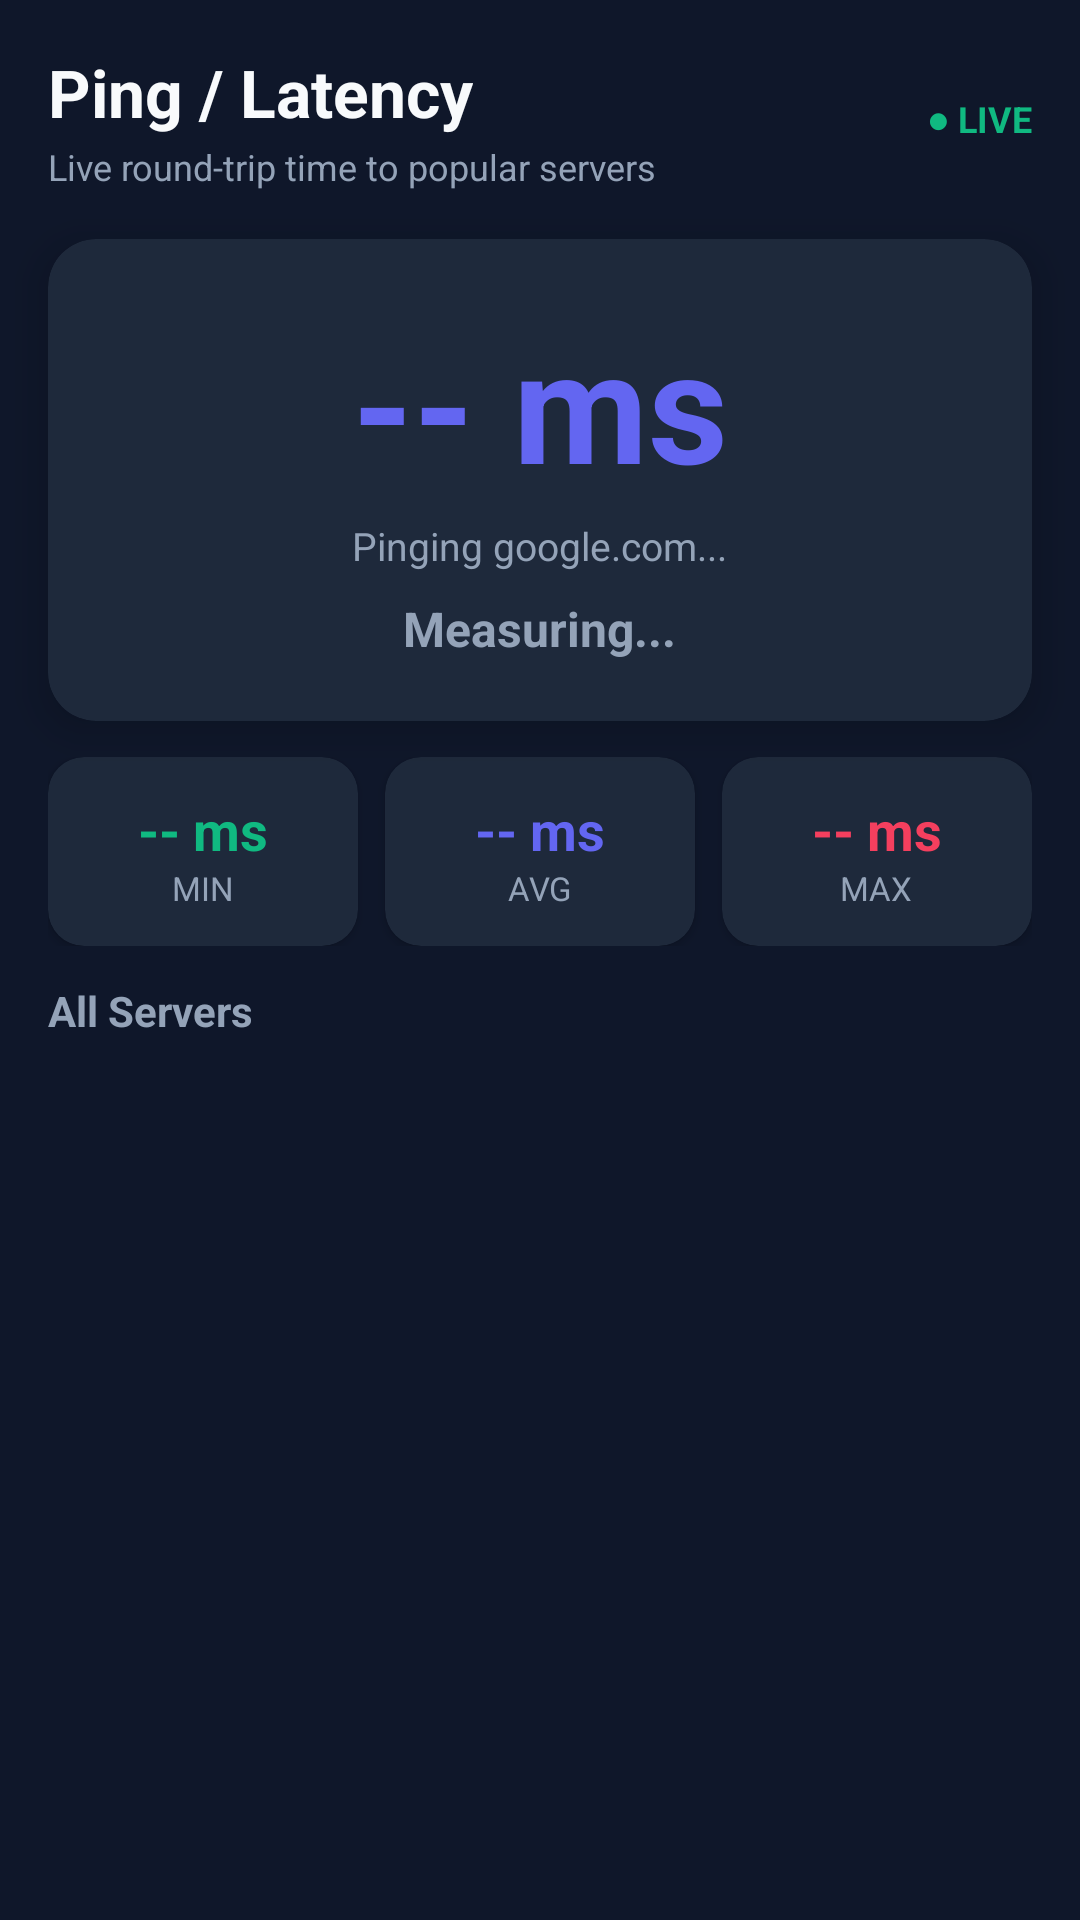

Layout XML and referenced resources for this Android screen:
<!-- AndroidManifest.xml: application theme Theme.InternetSpeedMeeter -->
<!-- res/layout/activity_ping.xml -->
<?xml version="1.0" encoding="utf-8"?>
<LinearLayout
    xmlns:android="http://schemas.android.com/apk/res/android"
    android:layout_width="match_parent"
    android:layout_height="match_parent"
    android:orientation="vertical"
    android:background="@color/background_dark">

    
    <LinearLayout
        android:layout_width="match_parent"
        android:layout_height="wrap_content"
        android:orientation="horizontal"
        android:gravity="center_vertical"
        android:padding="16dp">

        <LinearLayout
            android:layout_width="0dp"
            android:layout_height="wrap_content"
            android:layout_weight="1"
            android:orientation="vertical">

            <TextView
                android:layout_width="wrap_content"
                android:layout_height="wrap_content"
                android:text="Ping / Latency"
                android:textSize="22sp"
                android:textStyle="bold"
                android:textColor="@color/text_primary_dark"/>

            <TextView
                android:layout_width="wrap_content"
                android:layout_height="wrap_content"
                android:text="Live round-trip time to popular servers"
                android:textSize="12sp"
                android:textColor="@color/text_secondary_dark"
                android:layout_marginTop="2dp"/>

        </LinearLayout>

        
        <TextView
            android:id="@+id/pingLiveIndicator"
            android:layout_width="wrap_content"
            android:layout_height="wrap_content"
            android:text="● LIVE"
            android:textSize="12sp"
            android:textColor="@color/meter_green"
            android:textStyle="bold"/>

    </LinearLayout>

    
    <androidx.cardview.widget.CardView
        xmlns:app="http://schemas.android.com/apk/res-auto"
        android:layout_width="match_parent"
        android:layout_height="wrap_content"
        android:layout_marginHorizontal="16dp"
        android:layout_marginBottom="12dp"
        app:cardBackgroundColor="@color/card_background_dark"
        app:cardCornerRadius="16dp"
        app:cardElevation="8dp">

        <LinearLayout
            android:layout_width="match_parent"
            android:layout_height="wrap_content"
            android:orientation="vertical"
            android:gravity="center"
            android:padding="20dp">

            <TextView
                android:id="@+id/pingCurrentMs"
                android:layout_width="wrap_content"
                android:layout_height="wrap_content"
                android:text="-- ms"
                android:textSize="52sp"
                android:textStyle="bold"
                android:textColor="@color/accent_color"/>

            <TextView
                android:id="@+id/pingCurrentServer"
                android:layout_width="wrap_content"
                android:layout_height="wrap_content"
                android:text="Pinging google.com..."
                android:textSize="13sp"
                android:textColor="@color/text_secondary_dark"
                android:layout_marginTop="4dp"/>

            <TextView
                android:id="@+id/pingQualityLabel"
                android:layout_width="wrap_content"
                android:layout_height="wrap_content"
                android:text="Measuring..."
                android:textSize="16sp"
                android:textStyle="bold"
                android:textColor="@color/text_secondary_dark"
                android:layout_marginTop="8dp"/>

        </LinearLayout>
    </androidx.cardview.widget.CardView>

    
    <LinearLayout
        android:layout_width="match_parent"
        android:layout_height="wrap_content"
        android:orientation="horizontal"
        android:paddingHorizontal="16dp"
        android:paddingBottom="12dp">

        
        <androidx.cardview.widget.CardView
            xmlns:app="http://schemas.android.com/apk/res-auto"
            android:layout_width="0dp"
            android:layout_height="wrap_content"
            android:layout_weight="1"
            android:layout_marginEnd="6dp"
            app:cardBackgroundColor="@color/card_background_dark"
            app:cardCornerRadius="12dp">
            <LinearLayout
                android:layout_width="match_parent"
                android:layout_height="wrap_content"
                android:orientation="vertical"
                android:gravity="center"
                android:padding="12dp">
                <TextView
                    android:id="@+id/pingMin"
                    android:layout_width="wrap_content"
                    android:layout_height="wrap_content"
                    android:text="-- ms"
                    android:textSize="18sp"
                    android:textStyle="bold"
                    android:textColor="@color/meter_green"/>
                <TextView
                    android:layout_width="wrap_content"
                    android:layout_height="wrap_content"
                    android:text="MIN"
                    android:textSize="11sp"
                    android:textColor="@color/text_secondary_dark"/>
            </LinearLayout>
        </androidx.cardview.widget.CardView>

        
        <androidx.cardview.widget.CardView
            xmlns:app="http://schemas.android.com/apk/res-auto"
            android:layout_width="0dp"
            android:layout_height="wrap_content"
            android:layout_weight="1"
            android:layout_marginHorizontal="3dp"
            app:cardBackgroundColor="@color/card_background_dark"
            app:cardCornerRadius="12dp">
            <LinearLayout
                android:layout_width="match_parent"
                android:layout_height="wrap_content"
                android:orientation="vertical"
                android:gravity="center"
                android:padding="12dp">
                <TextView
                    android:id="@+id/pingAvg"
                    android:layout_width="wrap_content"
                    android:layout_height="wrap_content"
                    android:text="-- ms"
                    android:textSize="18sp"
                    android:textStyle="bold"
                    android:textColor="@color/accent_color"/>
                <TextView
                    android:layout_width="wrap_content"
                    android:layout_height="wrap_content"
                    android:text="AVG"
                    android:textSize="11sp"
                    android:textColor="@color/text_secondary_dark"/>
            </LinearLayout>
        </androidx.cardview.widget.CardView>

        
        <androidx.cardview.widget.CardView
            xmlns:app="http://schemas.android.com/apk/res-auto"
            android:layout_width="0dp"
            android:layout_height="wrap_content"
            android:layout_weight="1"
            android:layout_marginStart="6dp"
            app:cardBackgroundColor="@color/card_background_dark"
            app:cardCornerRadius="12dp">
            <LinearLayout
                android:layout_width="match_parent"
                android:layout_height="wrap_content"
                android:orientation="vertical"
                android:gravity="center"
                android:padding="12dp">
                <TextView
                    android:id="@+id/pingMax"
                    android:layout_width="wrap_content"
                    android:layout_height="wrap_content"
                    android:text="-- ms"
                    android:textSize="18sp"
                    android:textStyle="bold"
                    android:textColor="@color/meter_red"/>
                <TextView
                    android:layout_width="wrap_content"
                    android:layout_height="wrap_content"
                    android:text="MAX"
                    android:textSize="11sp"
                    android:textColor="@color/text_secondary_dark"/>
            </LinearLayout>
        </androidx.cardview.widget.CardView>

    </LinearLayout>

    
    <TextView
        android:layout_width="wrap_content"
        android:layout_height="wrap_content"
        android:text="All Servers"
        android:textSize="14sp"
        android:textStyle="bold"
        android:textColor="@color/text_secondary_dark"
        android:paddingHorizontal="16dp"
        android:paddingBottom="8dp"/>

    
    <androidx.recyclerview.widget.RecyclerView
        android:id="@+id/pingRecyclerView"
        android:layout_width="match_parent"
        android:layout_height="0dp"
        android:layout_weight="1"
        android:clipToPadding="false"
        android:paddingHorizontal="12dp"
        android:paddingBottom="16dp"/>

</LinearLayout>
<!-- resources referenced by this layout -->
<resources>
  <color name="accent_color">#6366F1</color>
  <color name="background_dark">#0F172A</color>
  <color name="card_background_dark">#1E293B</color>
  <color name="meter_green">#10B981</color>
  <color name="meter_red">#F43F5E</color>
  <color name="text_primary_dark">#F8FAFC</color>
  <color name="text_secondary_dark">#94A3B8</color>
  <style name="Theme.InternetSpeedMeeter" parent="Base.Theme.InternetSpeedMeeter" />
  <style name="Base.Theme.InternetSpeedMeeter" parent="Theme.MaterialComponents.DayNight.NoActionBar">
          <item name="colorPrimary">@color/brand_blue</item>
          <item name="colorPrimaryVariant">@color/brand_blue_mid</item>
          <item name="colorOnPrimary">@color/text_on_blue</item>
          <item name="colorSurface">@color/card_white</item>
          <item name="colorOnSurface">@color/text_primary</item>
          <item name="android:windowBackground">@color/page_bg</item>
          <item name="android:statusBarColor">@color/page_bg</item>
          <item name="android:windowLightStatusBar" tools:targetApi="23">true</item>
          <item name="android:navigationBarColor">@color/nav_bg</item>
          <item name="android:windowLightNavigationBar" tools:targetApi="27">true</item>
      </style>
  <color name="brand_blue">#6366F1</color>
  <color name="brand_blue_mid">#818CF8</color>
  <color name="text_on_blue">#FFFFFF</color>
  <color name="card_white">#FFFFFF</color>
  <color name="text_primary">#0F172A</color>
  <color name="page_bg">#F8FAFC</color>
  <color name="nav_bg">#FFFFFF</color>
</resources>
